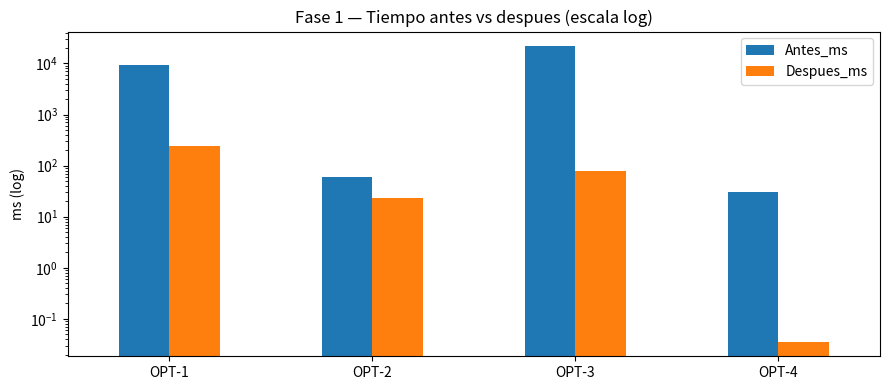
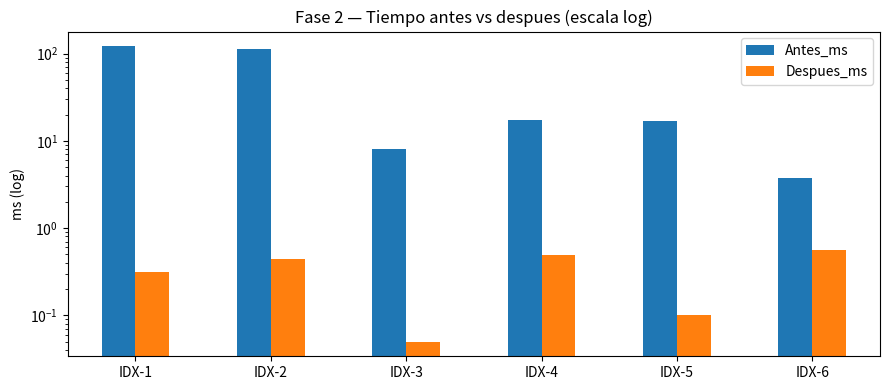
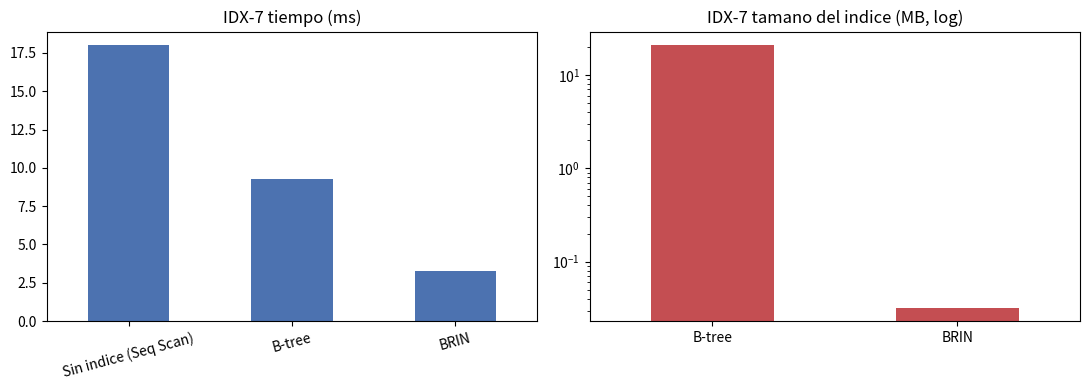
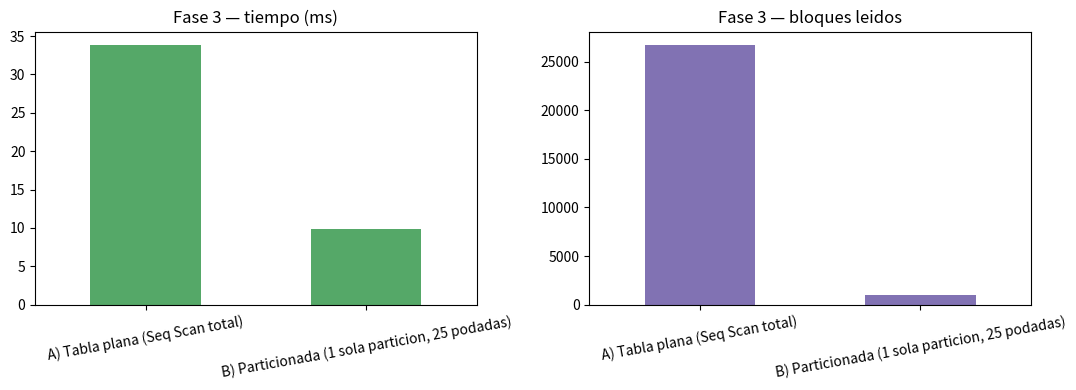

Write Python code to recreate these figures, in order.
import pandas as pd
import matplotlib.pyplot as plt

pd.set_option('display.max_colwidth', 120)
plt.rcParams['figure.figsize'] = (9, 4)

def pct_drop(before, after):
    return round(100 * (before - after) / before, 1)

def speedup(before, after):
    return round(before / after, 1)

def bar_before_after(df, label_col, before_col, after_col, title, ylabel='ms (log)'):
    ax = df.plot(x=label_col, y=[before_col, after_col], kind='bar', logy=True)
    ax.set_title(title); ax.set_ylabel(ylabel); ax.set_xlabel('')
    plt.xticks(rotation=0); plt.tight_layout(); plt.show()

critical_queries = {
'Q1 Detalle de orden por order_id':
  "SELECT * FROM orders WHERE order_id = $1;",
'Q2 Historial de pedidos de una persona':
  "SELECT o.order_id, o.order_status, o.order_purchase_timestamp\n"
  "FROM orders o JOIN customers c ON c.customer_id = o.customer_id\n"
  "WHERE c.customer_unique_id = $1 ORDER BY o.order_purchase_timestamp DESC LIMIT 20;",
'Q3 Seguimiento de pedido por order_id':
  "SELECT order_status, order_delivered_customer_date, order_estimated_delivery_date\n"
  "FROM orders WHERE order_id = $1;",
'Q4 Items recientes de un vendedor':
  "SELECT oi.order_id, oi.product_id, oi.price, o.order_status, o.order_purchase_timestamp\n"
  "FROM order_items oi JOIN orders o ON o.order_id = oi.order_id\n"
  " AND o.order_purchase_timestamp = oi.order_purchase_timestamp\n"
  "WHERE oi.seller_id = $1 ORDER BY o.order_purchase_timestamp DESC LIMIT 50;",
'Q5 Navegacion de catalogo por categoria':
  "SELECT product_id, product_category_name, product_weight_g\n"
  "FROM products WHERE category_id = $1 ORDER BY product_id LIMIT 24;",
'Q6 Promociones activas de un producto':
  "SELECT promotion_id, discount_percentage FROM product_promotions\n"
  "WHERE product_id = $1 AND promotion_period @> now();",
'Q7 Pedidos por aprobar (worker)':
  "SELECT order_id, order_purchase_timestamp FROM orders\n"
  "WHERE order_status = 'created' ORDER BY order_purchase_timestamp LIMIT 100;",
'Q8 Sondeo del despachador de outbox':
  "SELECT event_id, payload FROM outbox_events\n"
  "WHERE processed_at IS NULL ORDER BY created_at LIMIT 100;",
}
for name, sql in critical_queries.items():
    print(f'### {name}\n{sql}\n')

fase1 = pd.DataFrame([
  ['OPT-1 Descorrelacion (subconsulta correlacionada -> JOIN+GROUP BY)', 9364.6, 247.0],
  ['OPT-2 Sargabilidad (quitar funcion en WHERE)',                         59.7,  22.7],
  ['OPT-3 Anti-join (NOT IN -> NOT EXISTS)',                            21627.9,  79.3],
  ['OPT-4 Paginacion (OFFSET profundo -> keyset)',                        30.087, 0.036],
], columns=['Optimizacion', 'Antes_ms', 'Despues_ms'])
fase1['Reduccion_%'] = fase1.apply(lambda r: pct_drop(r.Antes_ms, r.Despues_ms), axis=1)
fase1['Speedup_x']  = fase1.apply(lambda r: speedup(r.Antes_ms, r.Despues_ms), axis=1)
fase1

labels = ['OPT-1','OPT-2','OPT-3','OPT-4']
tmp = fase1.copy(); tmp['Optimizacion'] = labels
bar_before_after(tmp, 'Optimizacion', 'Antes_ms', 'Despues_ms',
                 'Fase 1 — Tiempo antes vs despues (escala log)')

fase2 = pd.DataFrame([
  ['IDX-1 B-tree simple (x2)', 'Q2 historial',        121.1, 0.31, 90.0,   '2x Seq->Index Scan'],
  ['IDX-2 B-tree compuesto',   'Q4 vendedor',          111.5, 0.44, 96.0,   'Seq+Sort->Index Scan'],
  ['IDX-3 B-tree compuesto',   'Q5 catalogo',            7.96,0.05,  2.1,   'pkey+Filter->Index Scan'],
  ['IDX-4 Parcial',            'Q7 por aprobar',         17.2, 0.49,  0.136, 'Seq->Index Scan parcial'],
  ['IDX-5 Parcial',            'Q8 outbox',              16.9, 0.10,  0.040, 'Seq->Index Scan parcial'],
  ['IDX-6 GIN (jsonb_path_ops)','JSONB @> selectivo',     3.71,0.56,  0.176, 'Seq->Bitmap Index Scan'],
], columns=['Indice','Consulta','Antes_ms','Despues_ms','Tamano_MB','Cambio_de_plan'])
fase2['Reduccion_%'] = fase2.apply(lambda r: pct_drop(r.Antes_ms, r.Despues_ms), axis=1)
fase2['Speedup_x']  = fase2.apply(lambda r: speedup(r.Antes_ms, r.Despues_ms), axis=1)
fase2

labels2 = ['IDX-1','IDX-2','IDX-3','IDX-4','IDX-5','IDX-6']
tmp2 = fase2.copy(); tmp2['Indice'] = labels2
bar_before_after(tmp2, 'Indice', 'Antes_ms', 'Despues_ms',
                 'Fase 2 — Tiempo antes vs despues (escala log)')

idx7 = pd.DataFrame([
  ['Sin indice (Seq Scan)', 18.0, None],
  ['B-tree',                 9.3, 21.0],
  ['BRIN',                   3.3,  0.032],
], columns=['Estrategia','Tiempo_ms','Tamano_MB'])
print(idx7.to_string(index=False))
print('\nBRIN es ~655x mas pequeno que el B-tree (32 kB vs 21 MB) y, con correlacion fisica, mas rapido.')

fig, (a1, a2) = plt.subplots(1, 2, figsize=(11, 4))
idx7.plot(x='Estrategia', y='Tiempo_ms', kind='bar', ax=a1, legend=False, color='#4C72B0')
a1.set_title('IDX-7 tiempo (ms)'); a1.set_xlabel(''); a1.tick_params(axis='x', rotation=15)
idx7.dropna().plot(x='Estrategia', y='Tamano_MB', kind='bar', ax=a2, legend=False, logy=True, color='#C44E52')
a2.set_title('IDX-7 tamano del indice (MB, log)'); a2.set_xlabel(''); a2.tick_params(axis='x', rotation=0)
plt.tight_layout(); plt.show()

fase3 = pd.DataFrame([
  ['A) Tabla plana (Seq Scan total)',                 33.9, 26752],
  ['B) Particionada (1 sola particion, 25 podadas)',   9.8,  1039],
], columns=['Escenario','Tiempo_ms','Bloques_leidos'])
print(fase3.to_string(index=False))
print(f"\nReduccion tiempo : {pct_drop(33.9, 9.8)} %  (x{speedup(33.9, 9.8)})")
print(f"Reduccion bloques: {pct_drop(26752, 1039)} %")
print('Particion DEFAULT: 1000 filas (las anomalas de 2019) -> la red de seguridad funciona.')

fig, (b1, b2) = plt.subplots(1, 2, figsize=(11, 4))
fase3.plot(x='Escenario', y='Tiempo_ms', kind='bar', ax=b1, legend=False, color='#55A868')
b1.set_title('Fase 3 — tiempo (ms)'); b1.set_xlabel(''); b1.tick_params(axis='x', rotation=10)
fase3.plot(x='Escenario', y='Bloques_leidos', kind='bar', ax=b2, legend=False, color='#8172B3')
b2.set_title('Fase 3 — bloques leidos'); b2.set_xlabel(''); b2.tick_params(axis='x', rotation=10)
plt.tight_layout(); plt.show()

# !pip install psycopg2-binary pandas
RUN_LIVE = False  # poner True si tu base es alcanzable
DSN = 'postgresql://ecommify:ecommify@localhost:5433/ecommify'

if RUN_LIVE:
    import psycopg2
    conn = psycopg2.connect(DSN)
    def explain(sql):
        with conn.cursor() as cur:
            cur.execute('EXPLAIN (ANALYZE, BUFFERS) ' + sql)
            return '\n'.join(r[0] for r in cur.fetchall())
    # Ejemplo: plan de la reescritura OPT-4 (keyset)
    print(explain("SELECT product_id, product_category_name FROM products "
                  "WHERE product_id > (SELECT product_id FROM products ORDER BY product_id OFFSET 20000 LIMIT 1) "
                  "ORDER BY product_id LIMIT 24"))
    conn.close()
else:
    print('RUN_LIVE = False -> usando resultados embebidos. Cambia a True para medir en vivo.')
